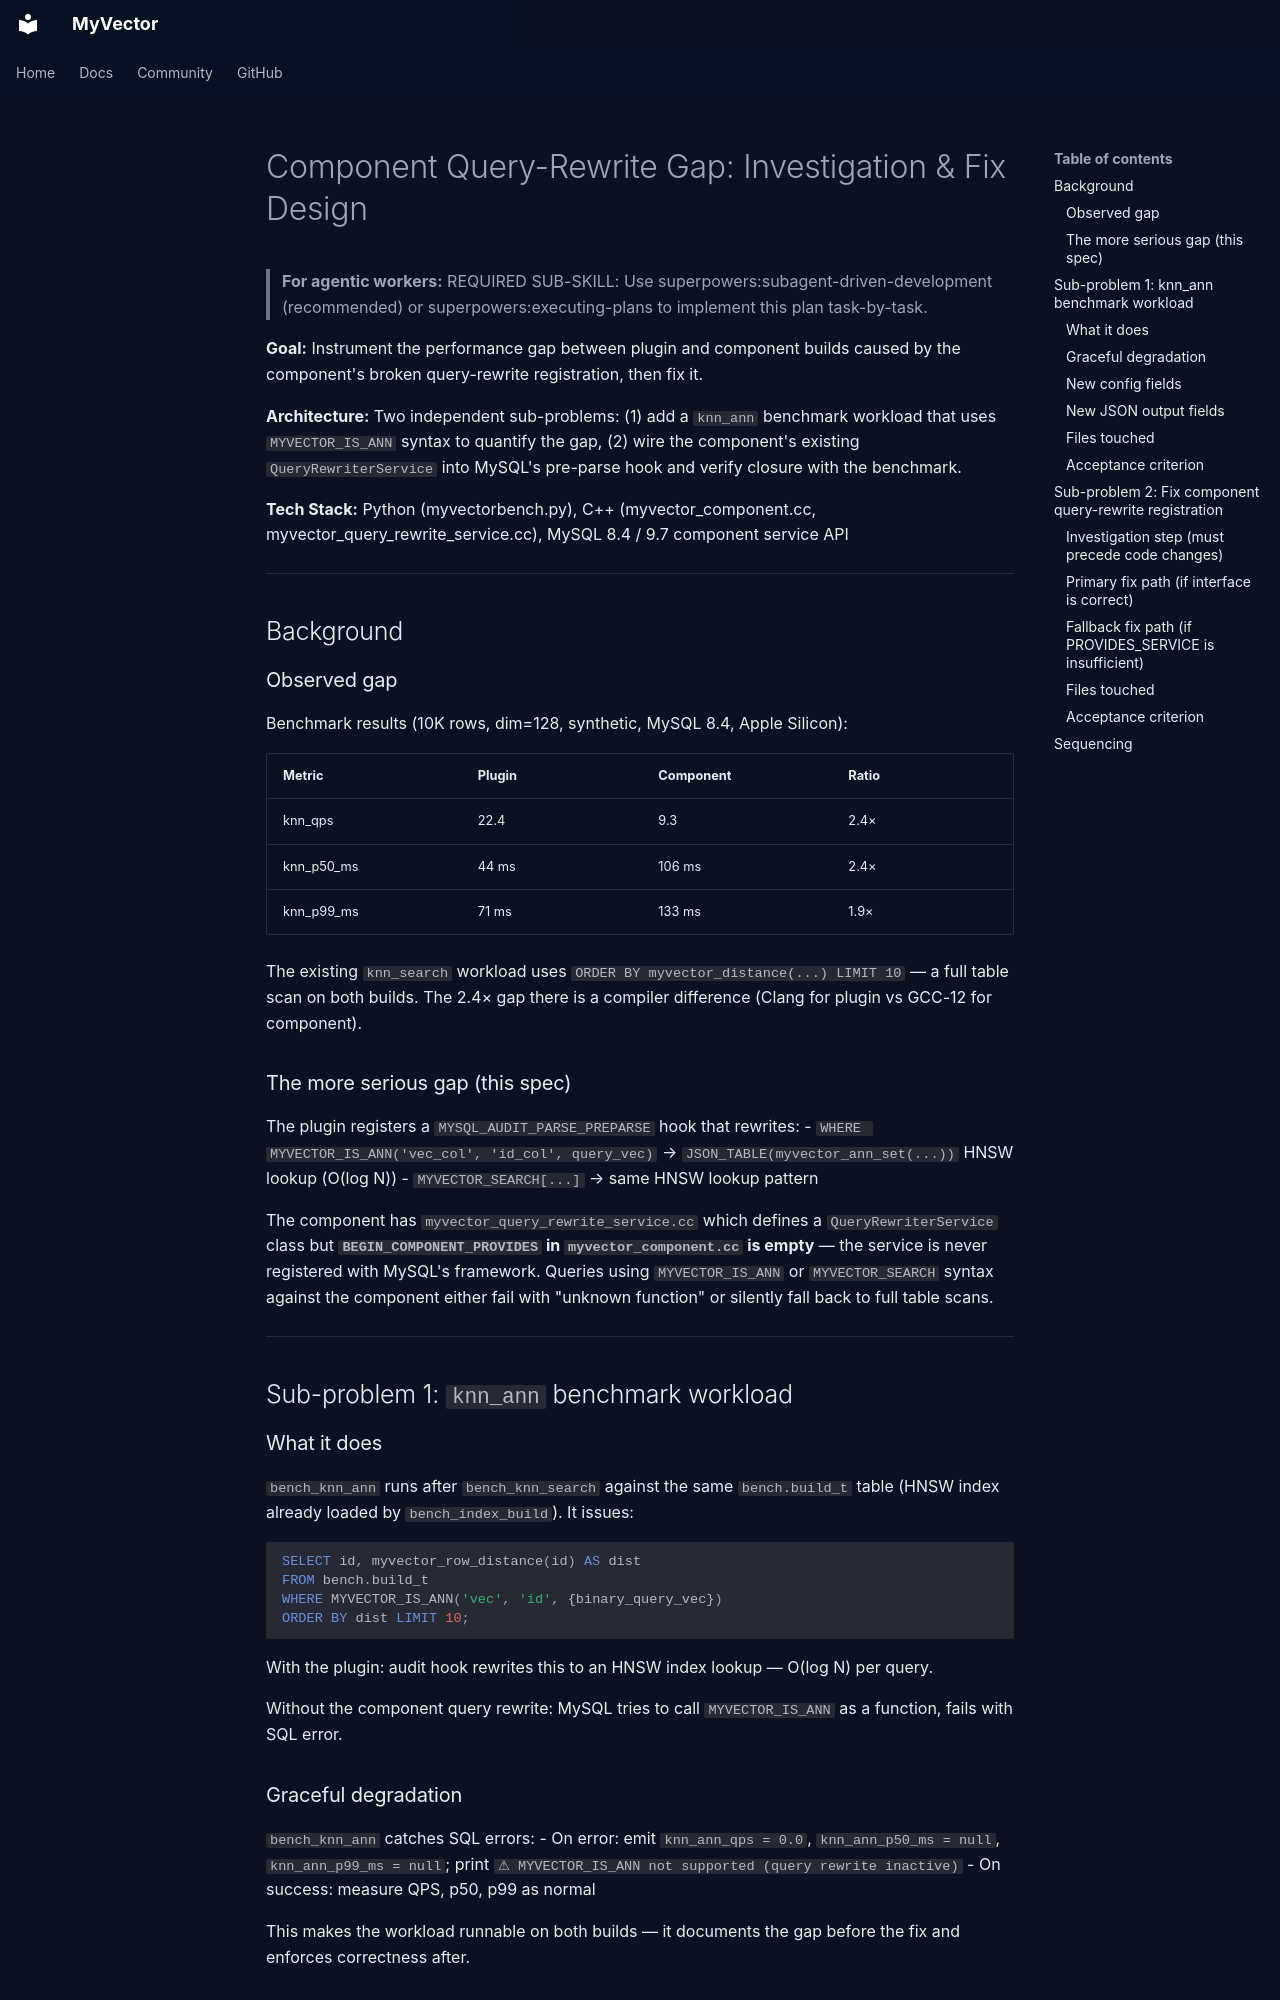

repository: askdba/myvector · page: superpowers/specs/2026-05-24-component-query-rewrite-gap-design/index.html · generator: mkdocs

# Component Query-Rewrite Gap: Investigation & Fix Design

> **For agentic workers:** REQUIRED SUB-SKILL: Use superpowers:subagent-driven-development (recommended) or superpowers:executing-plans to implement this plan task-by-task.

**Goal:** Instrument the performance gap between plugin and component builds caused by the component's broken query-rewrite registration, then fix it.

**Architecture:** Two independent sub-problems: (1) add a `knn_ann` benchmark workload that uses `MYVECTOR_IS_ANN` syntax to quantify the gap, (2) wire the component's existing `QueryRewriterService` into MySQL's pre-parse hook and verify closure with the benchmark.

**Tech Stack:** Python (myvectorbench.py), C++ (myvector_component.cc, myvector_query_rewrite_service.cc), MySQL 8.4 / 9.7 component service API

---

## Background

### Observed gap

Benchmark results (10K rows, dim=128, synthetic, MySQL 8.4, Apple Silicon):

| Metric | Plugin | Component | Ratio |
|---|---|---|---|
| knn_qps | 22.4 | 9.3 | 2.4× |
| knn_p50_ms | 44 ms | 106 ms | 2.4× |
| knn_p99_ms | 71 ms | 133 ms | 1.9× |

The existing `knn_search` workload uses `ORDER BY myvector_distance(...) LIMIT 10` — a full table scan on both builds. The 2.4× gap there is a compiler difference (Clang for plugin vs GCC-12 for component).

### The more serious gap (this spec)

The plugin registers a `MYSQL_AUDIT_PARSE_PREPARSE` hook that rewrites:
- `WHERE MYVECTOR_IS_ANN('vec_col', 'id_col', query_vec)` → `JSON_TABLE(myvector_ann_set(...))` HNSW lookup (O(log N))
- `MYVECTOR_SEARCH[...]` → same HNSW lookup pattern

The component has `myvector_query_rewrite_service.cc` which defines a `QueryRewriterService` class but **`BEGIN_COMPONENT_PROVIDES` in `myvector_component.cc` is empty** — the service is never registered with MySQL's framework. Queries using `MYVECTOR_IS_ANN` or `MYVECTOR_SEARCH` syntax against the component either fail with "unknown function" or silently fall back to full table scans.

---

## Sub-problem 1: `knn_ann` benchmark workload

### What it does

`bench_knn_ann` runs after `bench_knn_search` against the same `bench.build_t` table (HNSW index already loaded by `bench_index_build`). It issues:

```sql
SELECT id, myvector_row_distance(id) AS dist
FROM bench.build_t
WHERE MYVECTOR_IS_ANN('vec', 'id', {binary_query_vec})
ORDER BY dist LIMIT 10;
```

With the plugin: audit hook rewrites this to an HNSW index lookup — O(log N) per query.

Without the component query rewrite: MySQL tries to call `MYVECTOR_IS_ANN` as a function, fails with SQL error.
